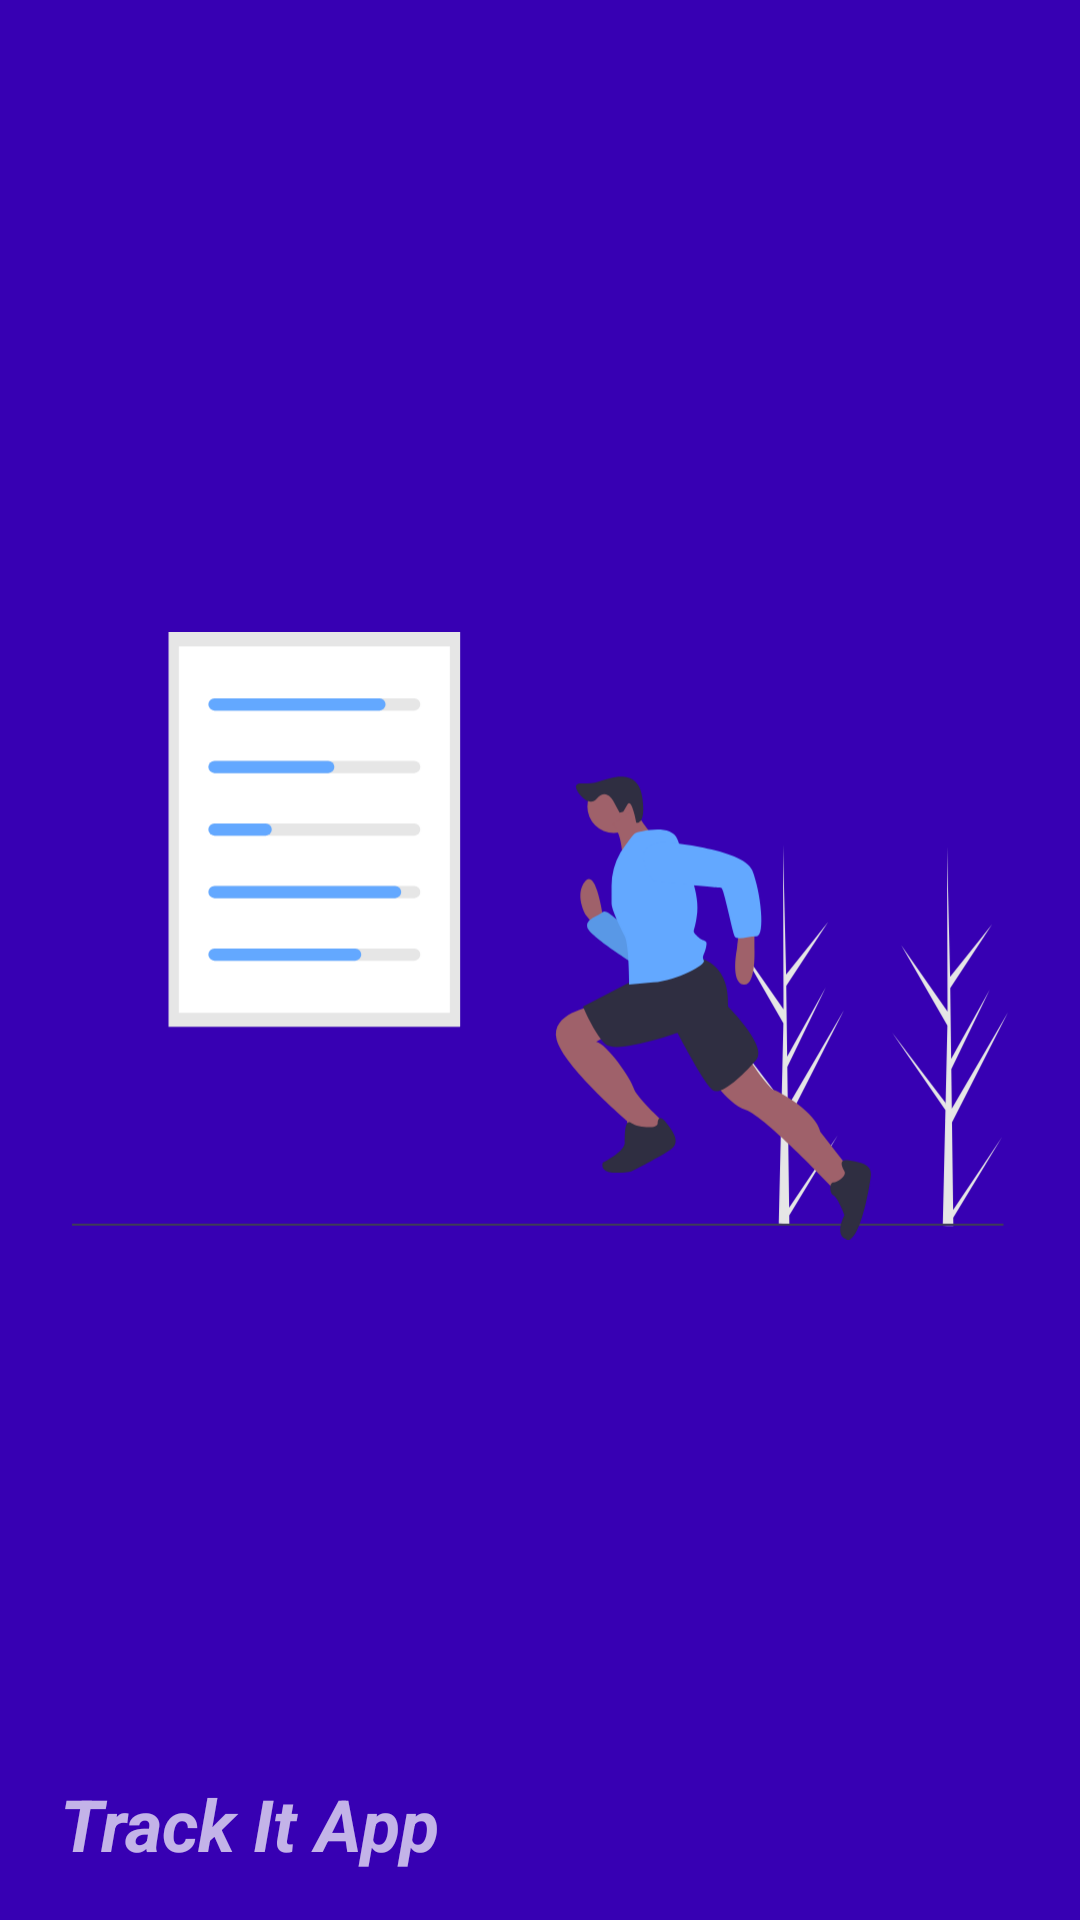

Android layout source for this screen:
<!-- AndroidManifest.xml: application theme Theme.ActivityTrackingApp -->
<!-- res/layout/nav_header.xml -->
<?xml version="1.0" encoding="utf-8"?>
<androidx.constraintlayout.widget.ConstraintLayout xmlns:android="http://schemas.android.com/apk/res/android"
    xmlns:app="http://schemas.android.com/apk/res-auto"
    android:id="@+id/navHeader"
    android:layout_width="match_parent"
    android:layout_height="192dp"
    android:background="@color/purple_700"
    android:padding="16dp"
    android:theme="@style/ThemeOverlay.AppCompat.Dark">

    <ImageView
        android:id="@+id/navHeaderImage"
        android:layout_width="0dp"
        android:layout_height="0dp"
        android:layout_marginStart="@dimen/horizontal_margin"
        android:layout_marginTop="8dp"
        android:layout_marginEnd="@dimen/horizontal_margin"
        android:layout_marginBottom="24dp"
        android:scaleType="fitCenter"
        app:layout_constraintBottom_toBottomOf="parent"
        app:layout_constraintEnd_toEndOf="parent"
        app:layout_constraintStart_toStartOf="parent"
        app:layout_constraintTop_toTopOf="parent"
        app:srcCompat="@drawable/ic_undraw_fitness_stats" />

    <TextView
        android:id="@+id/textView3"
        android:layout_width="wrap_content"
        android:layout_height="wrap_content"
        android:layout_marginStart="4dp"
        android:text="Track It App"
        android:textAlignment="viewStart"
        android:textSize="24sp"
        android:textStyle="bold|italic"
        app:layout_constraintBottom_toBottomOf="parent"
        app:layout_constraintStart_toStartOf="parent" />

</androidx.constraintlayout.widget.ConstraintLayout>
<!-- resources referenced by this layout -->
<resources>
  <dimen name="horizontal_margin">8dp</dimen>
  <!-- drawable ic_undraw_fitness_stats: vector/xml drawable (drawable, 6561 chars, omitted) -->
  <style name="Theme.ActivityTrackingApp" parent="Theme.MaterialComponents.DayNight.DarkActionBar">
          
          <item name="colorPrimary">@color/purple_500</item>
          <item name="colorPrimaryVariant">@color/purple_700</item>
          <item name="colorOnPrimary">@color/white</item>
          
          <item name="colorSecondary">@color/teal_200</item>
          <item name="colorSecondaryVariant">@color/teal_700</item>
          <item name="colorOnSecondary">@color/black</item>
          
          <item name="android:statusBarColor" tools:targetApi="l">?attr/colorPrimaryVariant</item>
          
      </style>
  <!-- not gathered from this repository: default colours our renderer supplied (Android Studio template values) -->
  <color name="purple_500">#FF6200EE</color>
  <color name="purple_700">#FF3700B3</color>
  <color name="teal_200">#FF03DAC5</color>
  <color name="teal_700">#FF018786</color>
  <color name="black">#FF000000</color>
  <color name="white">#FFFFFFFF</color>
</resources>
